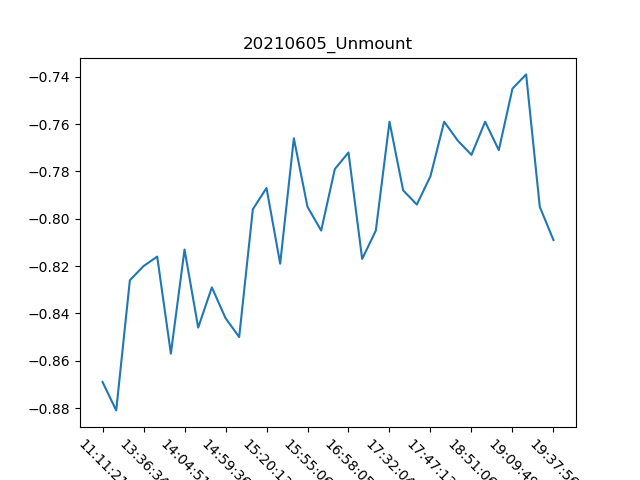

The file beside this chart, header and first rows:
, Date, Time, Unmount
0, 05/06/21, 11:11:21, -0.869
1, 05/06/21, 11:28:34, -0.881
2, 05/06/21, 13:21:34, -0.826
3, 05/06/21, 13:36:34, -0.82
4, 05/06/21, 13:47:38, -0.816
5, 05/06/21, 13:55:52, -0.857
6, 05/06/21, 14:04:51, -0.813
7, 05/06/21, 14:26:28, -0.846
8, 05/06/21, 14:48:25, -0.829
9, 05/06/21, 14:59:36, -0.842
10, 05/06/21, 15:02:37, -0.85
11, 05/06/21, 15:12:05, -0.796
12, 05/06/21, 15:20:13, -0.787
13, 05/06/21, 15:32:00, -0.819
14, 05/06/21, 15:43:53, -0.766
15, 05/06/21, 15:55:06, -0.795
16, 05/06/21, 16:08:55, -0.805
17, 05/06/21, 16:19:54, -0.779
18, 05/06/21, 16:58:05, -0.772
19, 05/06/21, 17:12:12, -0.817
20, 05/06/21, 17:20:39, -0.805
21, 05/06/21, 17:32:04, -0.759
22, 05/06/21, 17:40:08, -0.788
23, 05/06/21, 17:44:22, -0.794
24, 05/06/21, 17:47:13, -0.782
25, 05/06/21, 17:58:34, -0.759
26, 05/06/21, 18:08:28, -0.767
27, 05/06/21, 18:51:06, -0.773
28, 05/06/21, 18:59:01, -0.759
29, 05/06/21, 19:02:03, -0.771
30, 05/06/21, 19:09:49, -0.745
31, 05/06/21, 19:17:25, -0.739
32, 05/06/21, 19:25:34, -0.795
33, 05/06/21, 19:37:56, -0.809
